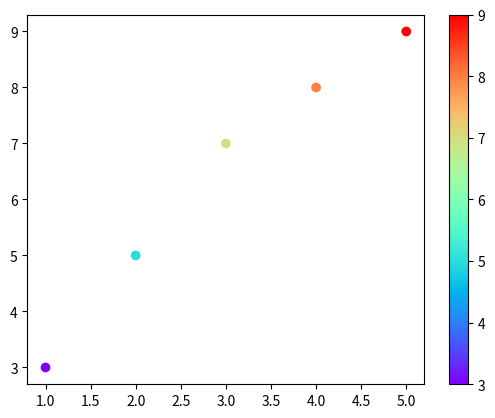

Generate this figure with matplotlib:
# import matplotlib.pyplot as plt
# """sample scatter graph plotting thr pyplot"""
# """Scatter plot for bivariate"""
# x=[1,2,3,4,5]
# y=[3,5,7,8,9]
# plt.scatter(x,y,color='red')
# plt.show()

import matplotlib.pyplot as plt
"""sample scatter graph plotting thr pyplot"""
"""Scatter plot for bivariate"""
x=[1,2,3,4,5]
y=[3,5,7,8,9]

"""c represents colr.multiple coolors ge"""
plt.scatter(x,y,c=y,cmap='rainbow')
plt.colorbar()#shows number to color mapping in the side of the graph
plt.show()